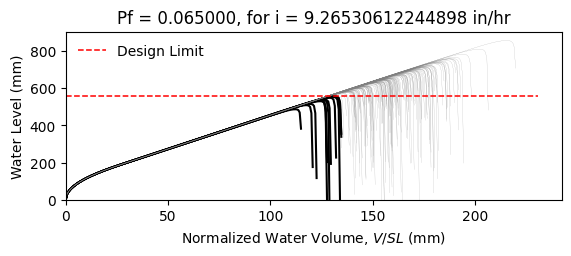

The data file committed next to this chart (first rows):
W14X26, L = 360.0 in, slope = 0.020833333333333332 in/in, dead load = 6.944444444444444e-05 kip/in…
zwlim AISC Appendix 2, zwlim DAMP, zwlim Proposed for ASCE 7, zwlim Neglect Ponding, dhnom Denver, dhnom New York, dhnom New Orleans, dh Denver, dh New York, dh New Orleans, dmax
18.05, 19.36, 16.26, 18.05, 2.06, 2.06, 2.06, 4.641, 4.641, 4.641, 27.67, Safe, 
18.05, 19.36, 16.26, 18.05, 2.06, 2.06, 2.06, 4.641, 4.641, 4.641, 24.04, Safe, 
18.05, 19.36, 16.26, 18.05, 2.06, 2.06, 2.06, 4.641, 4.641, 4.641, 23.02, Safe, 
18.05, 19.36, 16.26, 18.05, 2.06, 2.06, 2.06, 4.641, 4.641, 4.641, 27.15, Safe, 
18.05, 19.36, 16.26, 18.05, 2.06, 2.06, 2.06, 4.641, 4.641, 4.641, 22.88, Safe, 
18.05, 19.36, 16.26, 18.05, 2.06, 2.06, 2.06, 4.641, 4.641, 4.641, 33.76, Safe, 
18.05, 19.36, 16.26, 18.05, 2.06, 2.06, 2.06, 4.641, 4.641, 4.641, 25.43, Safe, 
18.05, 19.36, 16.26, 18.05, 2.06, 2.06, 2.06, 4.641, 4.641, 4.641, 23, Safe, 
18.05, 19.36, 16.26, 18.05, 2.06, 2.06, 2.06, 4.641, 4.641, 4.641, 26.56, Safe, 
18.05, 19.36, 16.26, 18.05, 2.06, 2.06, 2.06, 4.641, 4.641, 4.641, 24.95, Safe, 
18.05, 19.36, 16.26, 18.05, 2.06, 2.06, 2.06, 4.641, 4.641, 4.641, 22.02, Safe, 
18.05, 19.36, 16.26, 18.05, 2.06, 2.06, 2.06, 4.641, 4.641, 4.641, 21.22, Fail, 
18.05, 19.36, 16.26, 18.05, 2.06, 2.06, 2.06, 4.641, 4.641, 4.641, 26.72, Safe, 
18.05, 19.36, 16.26, 18.05, 2.06, 2.06, 2.06, 4.641, 4.641, 4.641, 23.51, Safe, 
18.05, 19.36, 16.26, 18.05, 2.06, 2.06, 2.06, 4.641, 4.641, 4.641, 27.36, Safe, 
18.05, 19.36, 16.26, 18.05, 2.06, 2.06, 2.06, 4.641, 4.641, 4.641, 24.76, Safe, 
18.05, 19.36, 16.26, 18.05, 2.06, 2.06, 2.06, 4.641, 4.641, 4.641, 25.61, Safe, 
18.05, 19.36, 16.26, 18.05, 2.06, 2.06, 2.06, 4.641, 4.641, 4.641, 28.02, Safe, 
18.05, 19.36, 16.26, 18.05, 2.06, 2.06, 2.06, 4.641, 4.641, 4.641, 22.86, Safe, 
18.05, 19.36, 16.26, 18.05, 2.06, 2.06, 2.06, 4.641, 4.641, 4.641, 24.02, Safe, 
18.05, 19.36, 16.26, 18.05, 2.06, 2.06, 2.06, 4.641, 4.641, 4.641, 22.83, Safe, 
18.05, 19.36, 16.26, 18.05, 2.06, 2.06, 2.06, 4.641, 4.641, 4.641, 27.11, Safe, 
18.05, 19.36, 16.26, 18.05, 2.06, 2.06, 2.06, 4.641, 4.641, 4.641, 28.41, Safe, 
18.05, 19.36, 16.26, 18.05, 2.06, 2.06, 2.06, 4.641, 4.641, 4.641, 25.06, Safe, 
18.05, 19.36, 16.26, 18.05, 2.06, 2.06, 2.06, 4.641, 4.641, 4.641, 23.88, Safe, 
18.05, 19.36, 16.26, 18.05, 2.06, 2.06, 2.06, 4.641, 4.641, 4.641, 21.01, Fail, 
18.05, 19.36, 16.26, 18.05, 2.06, 2.06, 2.06, 4.641, 4.641, 4.641, 26.4, Safe, 
18.05, 19.36, 16.26, 18.05, 2.06, 2.06, 2.06, 4.641, 4.641, 4.641, 26.16, Safe, 
18.05, 19.36, 16.26, 18.05, 2.06, 2.06, 2.06, 4.641, 4.641, 4.641, 22.98, Safe, 
18.05, 19.36, 16.26, 18.05, 2.06, 2.06, 2.06, 4.641, 4.641, 4.641, 29.23, Safe, 
18.05, 19.36, 16.26, 18.05, 2.06, 2.06, 2.06, 4.641, 4.641, 4.641, 25.41, Safe, 
18.05, 19.36, 16.26, 18.05, 2.06, 2.06, 2.06, 4.641, 4.641, 4.641, 26.51, Safe, 
18.05, 19.36, 16.26, 18.05, 2.06, 2.06, 2.06, 4.641, 4.641, 4.641, 23.72, Safe, 
18.05, 19.36, 16.26, 18.05, 2.06, 2.06, 2.06, 4.641, 4.641, 4.641, 28.27, Safe, 
18.05, 19.36, 16.26, 18.05, 2.06, 2.06, 2.06, 4.641, 4.641, 4.641, 26.88, Safe, 
18.05, 19.36, 16.26, 18.05, 2.06, 2.06, 2.06, 4.641, 4.641, 4.641, 22.9, Safe, 
18.05, 19.36, 16.26, 18.05, 2.06, 2.06, 2.06, 4.641, 4.641, 4.641, 26.07, Safe, 
18.05, 19.36, 16.26, 18.05, 2.06, 2.06, 2.06, 4.641, 4.641, 4.641, 26.4, Safe, 
18.05, 19.36, 16.26, 18.05, 2.06, 2.06, 2.06, 4.641, 4.641, 4.641, 27.5, Safe, 
18.05, 19.36, 16.26, 18.05, 2.06, 2.06, 2.06, 4.641, 4.641, 4.641, 22.28, Safe, 
18.05, 19.36, 16.26, 18.05, 2.06, 2.06, 2.06, 4.641, 4.641, 4.641, 28.05, Safe, 
18.05, 19.36, 16.26, 18.05, 2.06, 2.06, 2.06, 4.641, 4.641, 4.641, 23.68, Safe, 
18.05, 19.36, 16.26, 18.05, 2.06, 2.06, 2.06, 4.641, 4.641, 4.641, 24.99, Safe, 
18.05, 19.36, 16.26, 18.05, 2.06, 2.06, 2.06, 4.641, 4.641, 4.641, 24.25, Safe, 
18.05, 19.36, 16.26, 18.05, 2.06, 2.06, 2.06, 4.641, 4.641, 4.641, 27.83, Safe, 
18.05, 19.36, 16.26, 18.05, 2.06, 2.06, 2.06, 4.641, 4.641, 4.641, 21.62, Fail, 
18.05, 19.36, 16.26, 18.05, 2.06, 2.06, 2.06, 4.641, 4.641, 4.641, 25.33, Safe, 
18.05, 19.36, 16.26, 18.05, 2.06, 2.06, 2.06, 4.641, 4.641, 4.641, 23.78, Safe, 
18.05, 19.36, 16.26, 18.05, 2.06, 2.06, 2.06, 4.641, 4.641, 4.641, 25.44, Safe, 
18.05, 19.36, 16.26, 18.05, 2.06, 2.06, 2.06, 4.641, 4.641, 4.641, 23.17, Safe, 
18.05, 19.36, 16.26, 18.05, 2.06, 2.06, 2.06, 4.641, 4.641, 4.641, 27.18, Safe, 
18.05, 19.36, 16.26, 18.05, 2.06, 2.06, 2.06, 4.641, 4.641, 4.641, 20.3, Fail, 
18.05, 19.36, 16.26, 18.05, 2.06, 2.06, 2.06, 4.641, 4.641, 4.641, 25.51, Safe, 
18.05, 19.36, 16.26, 18.05, 2.06, 2.06, 2.06, 4.641, 4.641, 4.641, 23.69, Safe, 
18.05, 19.36, 16.26, 18.05, 2.06, 2.06, 2.06, 4.641, 4.641, 4.641, 28.97, Safe, 
18.05, 19.36, 16.26, 18.05, 2.06, 2.06, 2.06, 4.641, 4.641, 4.641, 23.67, Safe, 
18.05, 19.36, 16.26, 18.05, 2.06, 2.06, 2.06, 4.641, 4.641, 4.641, 24.97, Safe, 
18.05, 19.36, 16.26, 18.05, 2.06, 2.06, 2.06, 4.641, 4.641, 4.641, 23.57, Safe, 
18.05, 19.36, 16.26, 18.05, 2.06, 2.06, 2.06, 4.641, 4.641, 4.641, 21.18, Fail, 
... 142 more rows
